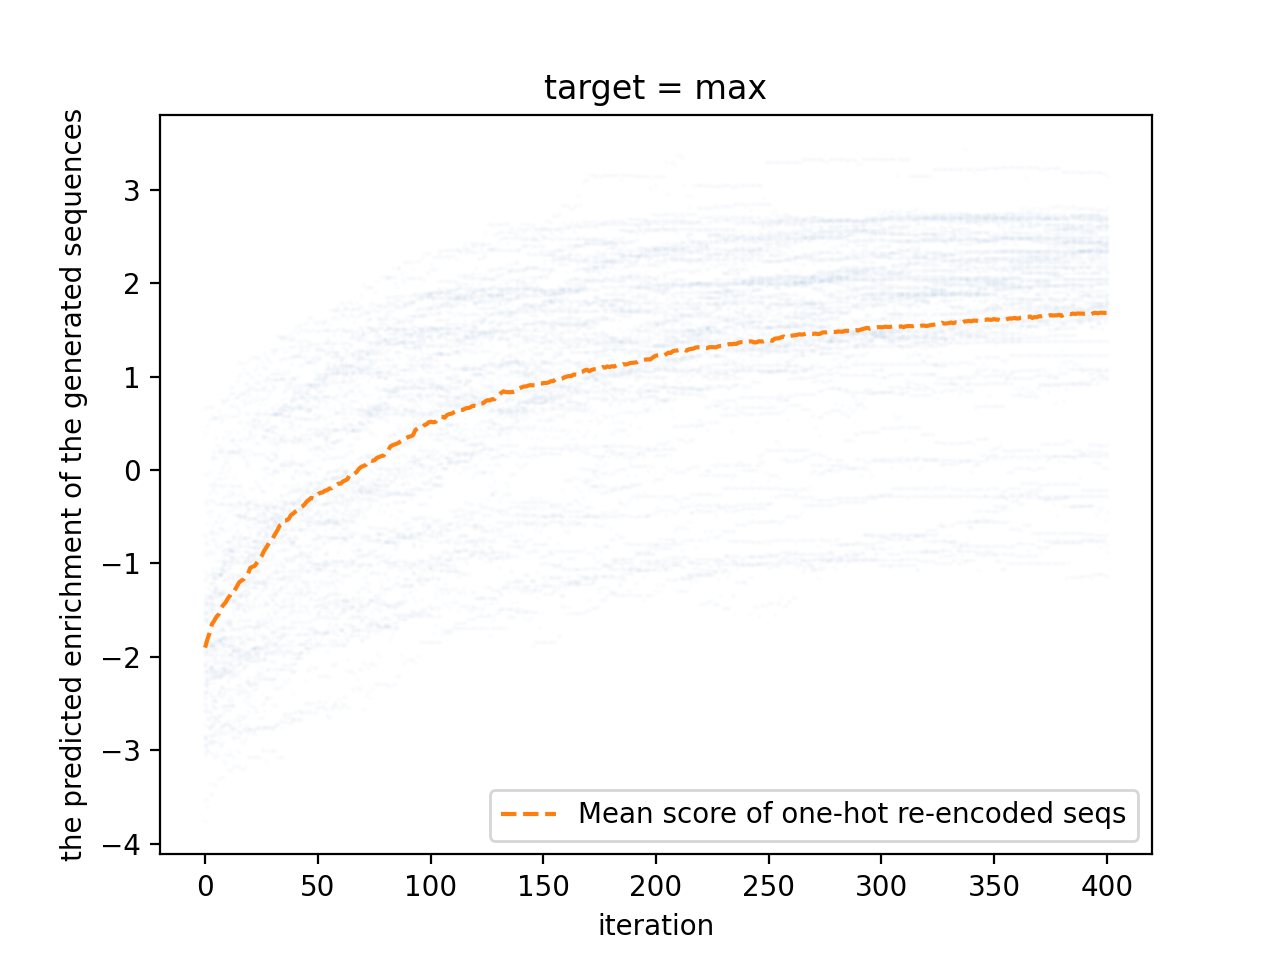

Data behind this chart, as committed beside it:
, iter, score, optimization
0, 1, -1.967, max
1, 1, -2.57, max
2, 1, -2.233, max
3, 1, -2.073, max
4, 1, -1.636, max
5, 1, -1.912, max
6, 1, -2.98, max
7, 1, -1.203, max
8, 1, -1.838, max
9, 1, -3.549, max
10, 1, -2.572, max
11, 1, -0.3628, max
12, 1, -1.94, max
13, 1, -1.685, max
14, 1, -2.099, max
15, 1, -3.029, max
16, 1, -3.034, max
17, 1, -2.855, max
18, 1, -0.6871, max
19, 1, -1.326, max
20, 1, -1.876, max
21, 1, -2.06, max
22, 1, -1.615, max
23, 1, -0.3393, max
24, 1, -2.953, max
25, 1, -1.705, max
26, 1, -1.613, max
27, 1, -1.927, max
28, 1, -0.7539, max
29, 1, -2.56, max
30, 1, -1.88, max
31, 1, -2.06, max
32, 1, -1.576, max
33, 1, -1.029, max
34, 1, -1.768, max
35, 1, -2.151, max
36, 1, -1.47, max
37, 1, -0.7705, max
38, 1, -3.425, max
39, 1, 0.6685, max
40, 1, -2.682, max
41, 1, -3.122, max
42, 1, 0.3573, max
43, 1, -1.618, max
44, 1, -2.759, max
45, 1, -0.7574, max
46, 1, -2.045, max
47, 1, -1.685, max
48, 1, -2.291, max
49, 1, -2.481, max
50, 1, -1.286, max
51, 1, -1.548, max
52, 1, -2.482, max
53, 1, -1.6, max
54, 1, -2.24, max
55, 1, -1.236, max
56, 1, -1.57, max
57, 1, -0.03084, max
58, 1, -1.399, max
59, 1, -1.881, max
... 25,540 more rows
